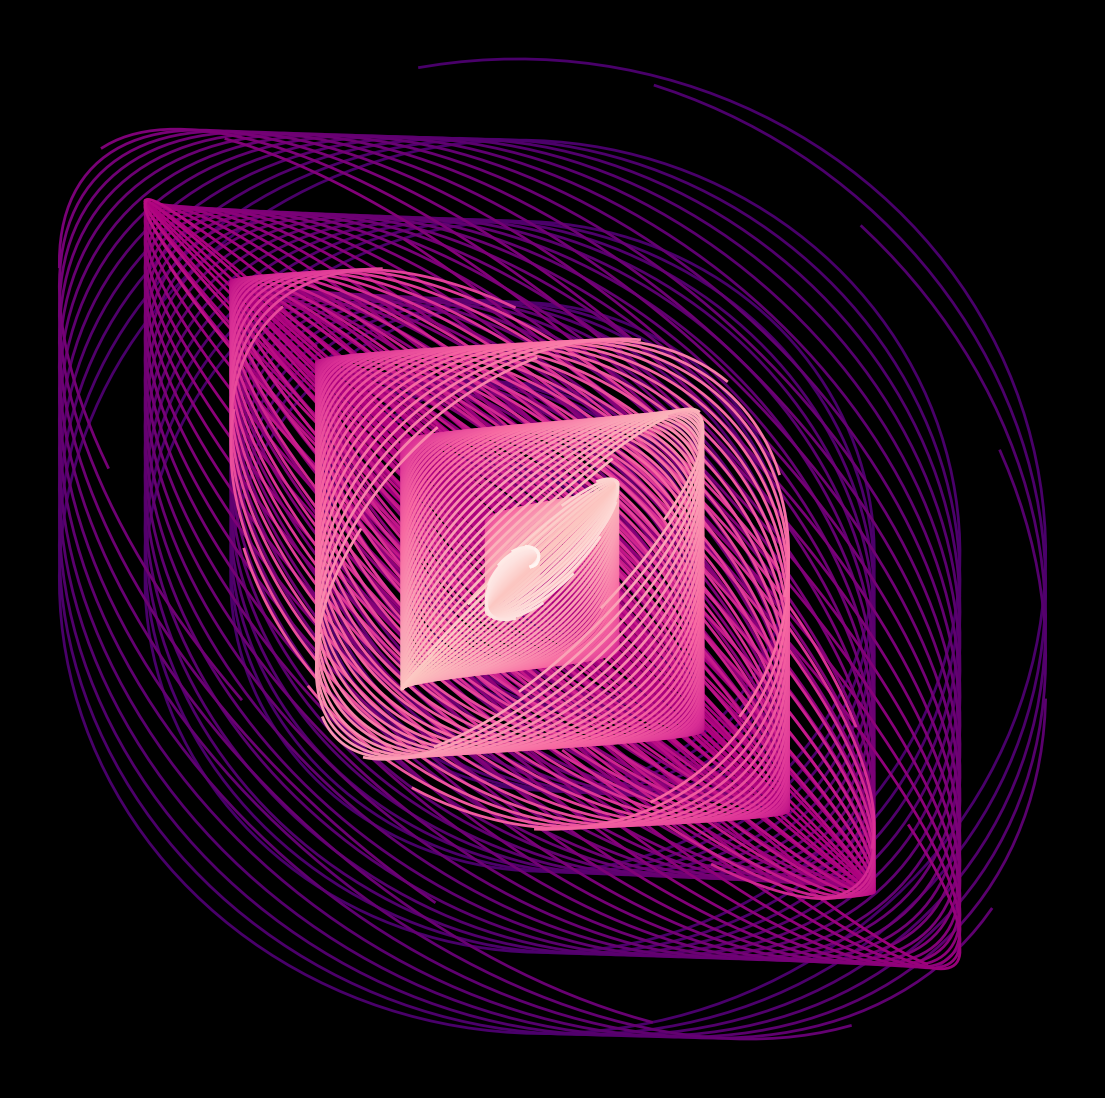

Here is the Python script that generated this plot: (Note: this script raises an exception after producing the figure.)
import matplotlib.pylab as plt
import numpy as np
import pandas as pd
from matplotlib import cm
from scipy.stats import norm,chi2,binom,gamma
import seaborn as sns
from math import cos, sin,log,tan,pi,exp,sqrt,cosh,sinh,tanh,atan,atan2,e

fig, ax = plt.subplots(figsize=(14,14),facecolor='black',dpi=400)
p = plt.axis('off')
for t in np.linspace(0,2*pi,90):
    plt.plot([cos(x)*x for x in np.linspace(0,2*t*pi,1000)],
             [x*sin(x+t) for x in np.linspace(0,2*t*pi,1000)],
             alpha=1,
             color=plt.cm.RdPu(t/(2*pi)),
             zorder= 1500-int(t*100),
             lw=2)

p = plt.savefig(f'C:/Users/<user>/Pictures/RandomPlots/13052020.PNG',facecolor='black')